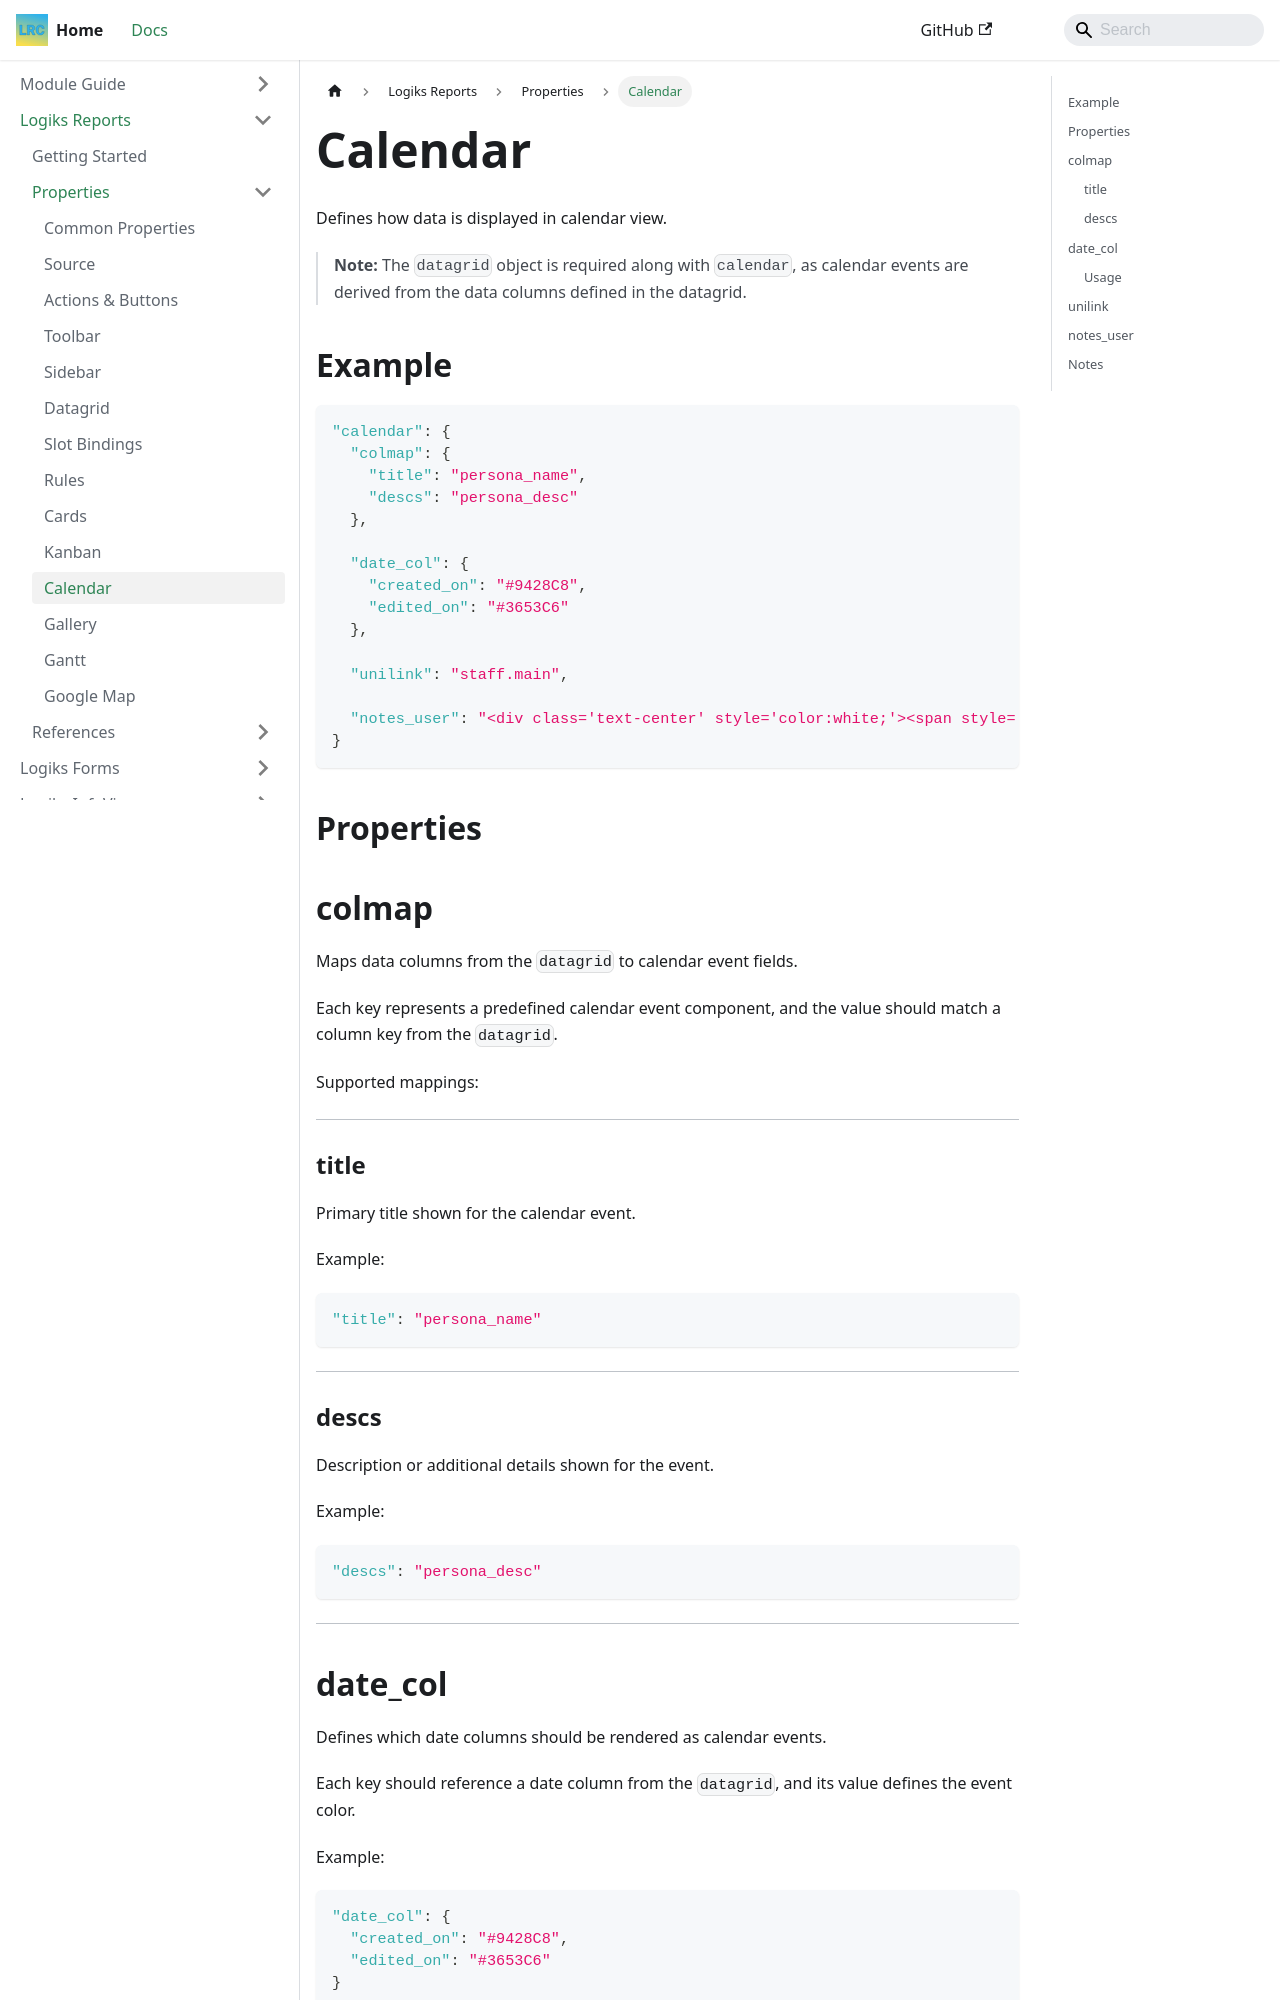

repository: OpenLogiks/Logiks2-Documents · page: logiks-reports/properties/calendar/index.html · generator: docusaurus

---
id: calendar
title: Calendar
---

# Calendar

Defines how data is displayed in calendar view.

> **Note:** The `datagrid` object is required along with `calendar`, as calendar events are derived from the data columns defined in the datagrid.

## Example

```json
"calendar": {
  "colmap": {
    "title": "persona_name",
    "descs": "persona_desc"
  },

  "date_col": {
    "created_on": "#9428C8",
    "edited_on": "#3653C6"
  },

  "unilink": "staff.main",

  "notes_user": "<div class='text-center' style='color:white;'><span style='background:#333;padding:5px;'>created on</span><span style='background:orange;padding:5px;'>edited on</span></div>"
}
```

## Properties

## colmap

Maps data columns from the `datagrid` to calendar event fields.

Each key represents a predefined calendar event component, and the value should match a column key from the `datagrid`.

Supported mappings:

---

### title

Primary title shown for the calendar event.

Example:

```json
"title": "persona_name"
```

---

### descs

Description or additional details shown for the event.

Example:

```json
"descs": "persona_desc"
```

---
